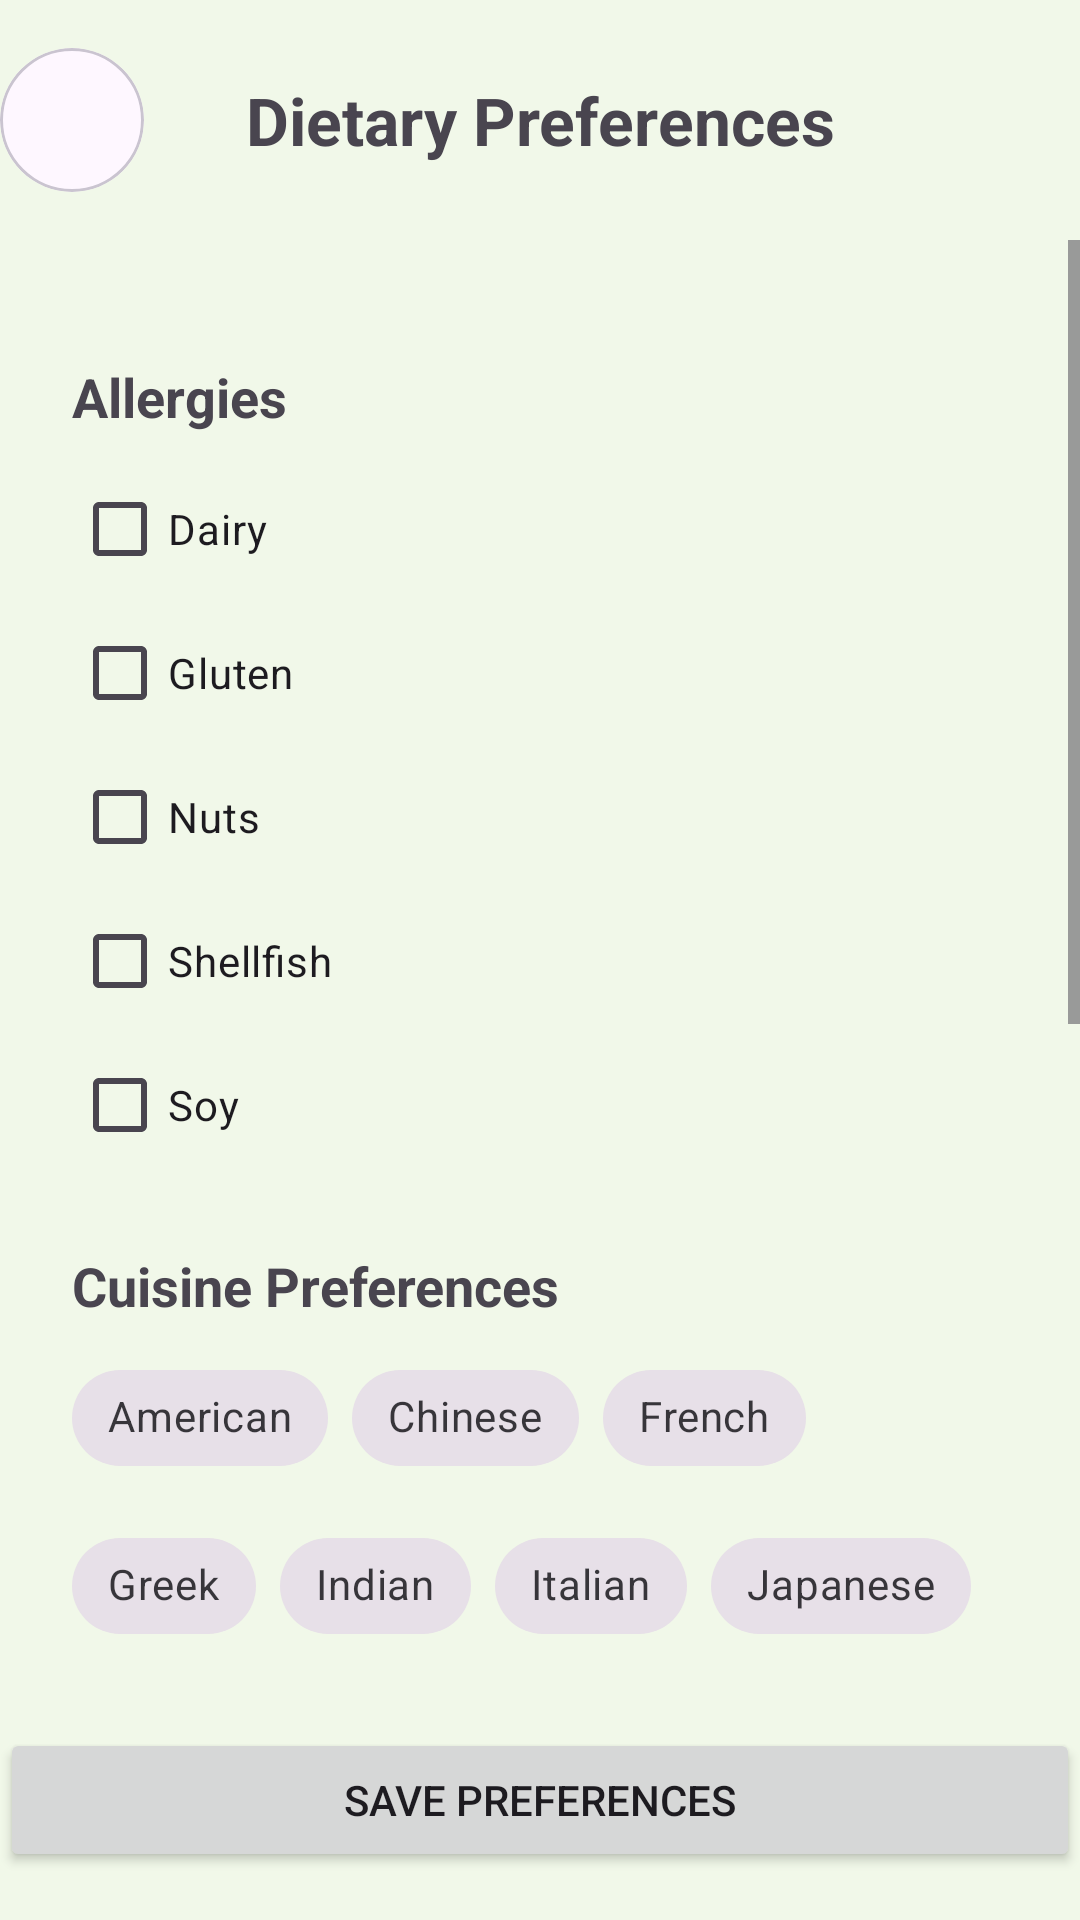

Write the Android layout XML for this screen, with the resource values it uses.
<!-- AndroidManifest.xml: application theme Theme.LearnToCook -->
<!-- res/layout/activity_preferences.xml -->
<?xml version="1.0" encoding="utf-8"?>
<androidx.constraintlayout.widget.ConstraintLayout
    xmlns:android="http://schemas.android.com/apk/res/android"
    xmlns:app="http://schemas.android.com/apk/res-auto"
    xmlns:tools="http://schemas.android.com/tools"
    android:id="@+id/preferencesLayout"
    android:layout_width="match_parent"
    android:layout_height="match_parent"
    tools:context=".PreferencesActivity">

    
    <com.google.android.material.card.MaterialCardView
        android:id="@+id/button_back"
        android:layout_width="48dp"
        android:layout_height="48dp"
        android:layout_marginTop="16dp"
        android:clickable="true"
        android:focusable="true"
        app:cardCornerRadius="24dp"
        app:cardElevation="0dp"
        android:background="?attr/selectableItemBackgroundBorderless"
        app:layout_constraintTop_toTopOf="parent"
        app:layout_constraintStart_toStartOf="parent">

        <ImageView
            android:layout_width="match_parent"
            android:layout_height="match_parent"
            android:padding="12dp"
            android:src="@drawable/ic_arrow_back"
            android:contentDescription="Back"
            app:tint="?attr/colorOnSurface" />
    </com.google.android.material.card.MaterialCardView>

    
    <TextView
        android:id="@+id/text_title"
        android:layout_width="wrap_content"
        android:layout_height="wrap_content"
        android:text="Dietary Preferences"
        android:textSize="22sp"
        android:textStyle="bold"
        app:layout_constraintTop_toTopOf="@id/button_back"
        app:layout_constraintBottom_toBottomOf="@id/button_back"
        app:layout_constraintStart_toStartOf="parent"
        app:layout_constraintEnd_toEndOf="parent" />

    
    <ScrollView
        android:layout_width="0dp"
        android:layout_height="0dp"
        android:layout_marginTop="16dp"
        android:layout_marginBottom="16dp"
        app:layout_constraintTop_toBottomOf="@id/button_back"
        app:layout_constraintBottom_toTopOf="@id/button_save"
        app:layout_constraintStart_toStartOf="parent"
        app:layout_constraintEnd_toEndOf="parent">

        <LinearLayout
            android:layout_width="match_parent"
            android:layout_height="wrap_content"
            android:orientation="vertical"
            android:padding="24dp">

            
            <TextView
                android:id="@+id/text_allergies_title"
                android:layout_width="wrap_content"
                android:layout_height="wrap_content"
                android:text="Allergies"
                android:textSize="18sp"
                android:textStyle="bold"
                android:layout_marginTop="16dp" />

            <CheckBox
                android:id="@+id/check_dairy"
                android:layout_width="match_parent"
                android:layout_height="wrap_content"
                android:text="Dairy"
                android:layout_marginTop="8dp" />

            <CheckBox
                android:id="@+id/check_gluten"
                android:layout_width="match_parent"
                android:layout_height="wrap_content"
                android:text="Gluten" />

            <CheckBox
                android:id="@+id/check_nuts"
                android:layout_width="match_parent"
                android:layout_height="wrap_content"
                android:text="Nuts" />

            <CheckBox
                android:id="@+id/check_shellfish"
                android:layout_width="match_parent"
                android:layout_height="wrap_content"
                android:text="Shellfish" />

            <CheckBox
                android:id="@+id/check_soy"
                android:layout_width="match_parent"
                android:layout_height="wrap_content"
                android:text="Soy" />

            
            <TextView
                android:id="@+id/text_cuisine_title"
                android:layout_width="wrap_content"
                android:layout_height="wrap_content"
                android:text="Cuisine Preferences"
                android:textSize="18sp"
                android:textStyle="bold"
                android:layout_marginTop="24dp" />

            <com.google.android.material.chip.ChipGroup
                android:id="@+id/chip_group_cuisine"
                android:layout_width="match_parent"
                android:layout_height="wrap_content"
                android:layout_marginTop="8dp"
                app:chipSpacingHorizontal="8dp">

                <com.google.android.material.chip.Chip
                    android:id="@+id/chip_american"
                    style="@style/Widget.MaterialComponents.Chip.Choice"
                    android:layout_width="wrap_content"
                    android:layout_height="wrap_content"
                    android:text="American" />

                <com.google.android.material.chip.Chip
                    android:id="@+id/chip_chinese"
                    style="@style/Widget.MaterialComponents.Chip.Choice"
                    android:layout_width="wrap_content"
                    android:layout_height="wrap_content"
                    android:text="Chinese" />

                <com.google.android.material.chip.Chip
                    android:id="@+id/chip_french"
                    style="@style/Widget.MaterialComponents.Chip.Choice"
                    android:layout_width="wrap_content"
                    android:layout_height="wrap_content"
                    android:text="French" />

                <com.google.android.material.chip.Chip
                    android:id="@+id/chip_greek"
                    style="@style/Widget.MaterialComponents.Chip.Choice"
                    android:layout_width="wrap_content"
                    android:layout_height="wrap_content"
                    android:text="Greek" />

                <com.google.android.material.chip.Chip
                    android:id="@+id/chip_indian"
                    style="@style/Widget.MaterialComponents.Chip.Choice"
                    android:layout_width="wrap_content"
                    android:layout_height="wrap_content"
                    android:text="Indian" />

                <com.google.android.material.chip.Chip
                    android:id="@+id/chip_italian"
                    style="@style/Widget.MaterialComponents.Chip.Choice"
                    android:layout_width="wrap_content"
                    android:layout_height="wrap_content"
                    android:text="Italian" />

                <com.google.android.material.chip.Chip
                    android:id="@+id/chip_japanese"
                    style="@style/Widget.MaterialComponents.Chip.Choice"
                    android:layout_width="wrap_content"
                    android:layout_height="wrap_content"
                    android:text="Japanese" />

                <com.google.android.material.chip.Chip
                    android:id="@+id/chip_korean"
                    style="@style/Widget.MaterialComponents.Chip.Choice"
                    android:layout_width="wrap_content"
                    android:layout_height="wrap_content"
                    android:text="Korean" />

                <com.google.android.material.chip.Chip
                    android:id="@+id/chip_mediterranean"
                    style="@style/Widget.MaterialComponents.Chip.Choice"
                    android:layout_width="wrap_content"
                    android:layout_height="wrap_content"
                    android:text="Mediterranean" />

                <com.google.android.material.chip.Chip
                    android:id="@+id/chip_mexican"
                    style="@style/Widget.MaterialComponents.Chip.Choice"
                    android:layout_width="wrap_content"
                    android:layout_height="wrap_content"
                    android:text="Mexican" />

                <com.google.android.material.chip.Chip
                    android:id="@+id/chip_middle_eastern"
                    style="@style/Widget.MaterialComponents.Chip.Choice"
                    android:layout_width="wrap_content"
                    android:layout_height="wrap_content"
                    android:text="Middle Eastern" />

                <com.google.android.material.chip.Chip
                    android:id="@+id/chip_spanish"
                    style="@style/Widget.MaterialComponents.Chip.Choice"
                    android:layout_width="wrap_content"
                    android:layout_height="wrap_content"
                    android:text="Spanish" />

                <com.google.android.material.chip.Chip
                    android:id="@+id/chip_thai"
                    style="@style/Widget.MaterialComponents.Chip.Choice"
                    android:layout_width="wrap_content"
                    android:layout_height="wrap_content"
                    android:text="Thai" />

                <com.google.android.material.chip.Chip
                    android:id="@+id/chip_vietnamese"
                    style="@style/Widget.MaterialComponents.Chip.Choice"
                    android:layout_width="wrap_content"
                    android:layout_height="wrap_content"
                    android:text="Vietnamese" />
            </com.google.android.material.chip.ChipGroup>

            
            <TextView
                android:id="@+id/text_feed_preferences_title"
                android:layout_width="wrap_content"
                android:layout_height="wrap_content"
                android:text="Feed Preferences"
                android:textSize="18sp"
                android:textStyle="bold"
                android:layout_marginTop="24dp" />

            <CheckBox
                android:id="@+id/check_following_only"
                android:layout_width="match_parent"
                android:layout_height="wrap_content"
                android:text="Show recipes only from authors I follow"
                android:layout_marginTop="8dp" />

            
            <TextView
                android:id="@+id/text_ingredients_title"
                android:layout_width="wrap_content"
                android:layout_height="wrap_content"
                android:text="Ingredients"
                android:textSize="18sp"
                android:textColor="@color/text_primary"
                android:textStyle="bold"
                android:layout_marginTop="24dp" />

            <EditText
                android:id="@+id/edit_text_ingredients"
                android:layout_width="match_parent"
                android:layout_height="wrap_content"
                android:hint="Add ingredients you like or dislike"
                android:background="@drawable/edit_text"
                android:padding="16dp"
                android:layout_marginTop="8dp" />

        </LinearLayout>
    </ScrollView>

    
    <Button
        android:id="@+id/button_save"
        android:layout_width="0dp"
        android:layout_height="wrap_content"
        android:text="Save Preferences"
        android:paddingTop="12dp"
        android:paddingBottom="12dp"
        android:layout_marginBottom="16dp"
        app:layout_constraintBottom_toBottomOf="parent"
        app:layout_constraintStart_toStartOf="parent"
        app:layout_constraintEnd_toEndOf="parent" />

</androidx.constraintlayout.widget.ConstraintLayout>
<!-- resources referenced by this layout -->
<resources>
  <color name="text_primary">#212121</color>
  <!-- drawable edit_text (drawable) -->
  <?xml version="1.0" encoding="utf-8"?>
  <shape xmlns:android="http://schemas.android.com/apk/res/android"
      android:shape="rectangle">
      <solid android:color="@color/chip_unselected_green"/>
      <corners android:radius="12dp"/>
  </shape>
  <style name="Theme.LearnToCook" parent="Base.Theme.LearnToCook" />
  <color name="chip_unselected_green">#DCEDC8</color>
  <style name="Base.Theme.LearnToCook" parent="Theme.Material3.DayNight.NoActionBar">
          
          <item name="colorPrimary">@color/brand_green</item>
          <item name="colorPrimaryVariant">@color/brand_green_dark</item>
          <item name="colorOnPrimary">@color/white</item>
          
          <item name="colorSecondary">@color/brand_green</item>
          <item name="colorSecondaryVariant">@color/brand_green_dark</item>
          <item name="colorOnSecondary">@color/white</item>
          
          <item name="android:statusBarColor">?attr/colorPrimaryVariant</item>
  
          
          <item name="android:windowBackground">@color/brand_background</item>
  
          
          <item name="chipStyle">@style/CustomChipChoice</item>
      </style>
  <color name="brand_green">#66BB6A</color>
  <color name="brand_green_dark">#388E3C</color>
  <color name="white">#FFFFFFFF</color>
  <color name="brand_background">#F1F8E9</color>
  <style name="CustomChipChoice" parent="Widget.MaterialComponents.Chip.Choice">
          <item name="chipBackgroundColor">@color/chip_color_state_list</item>
          <item name="android:textColor">@color/chip_text_color_state_list</item>
      </style>
</resources>
